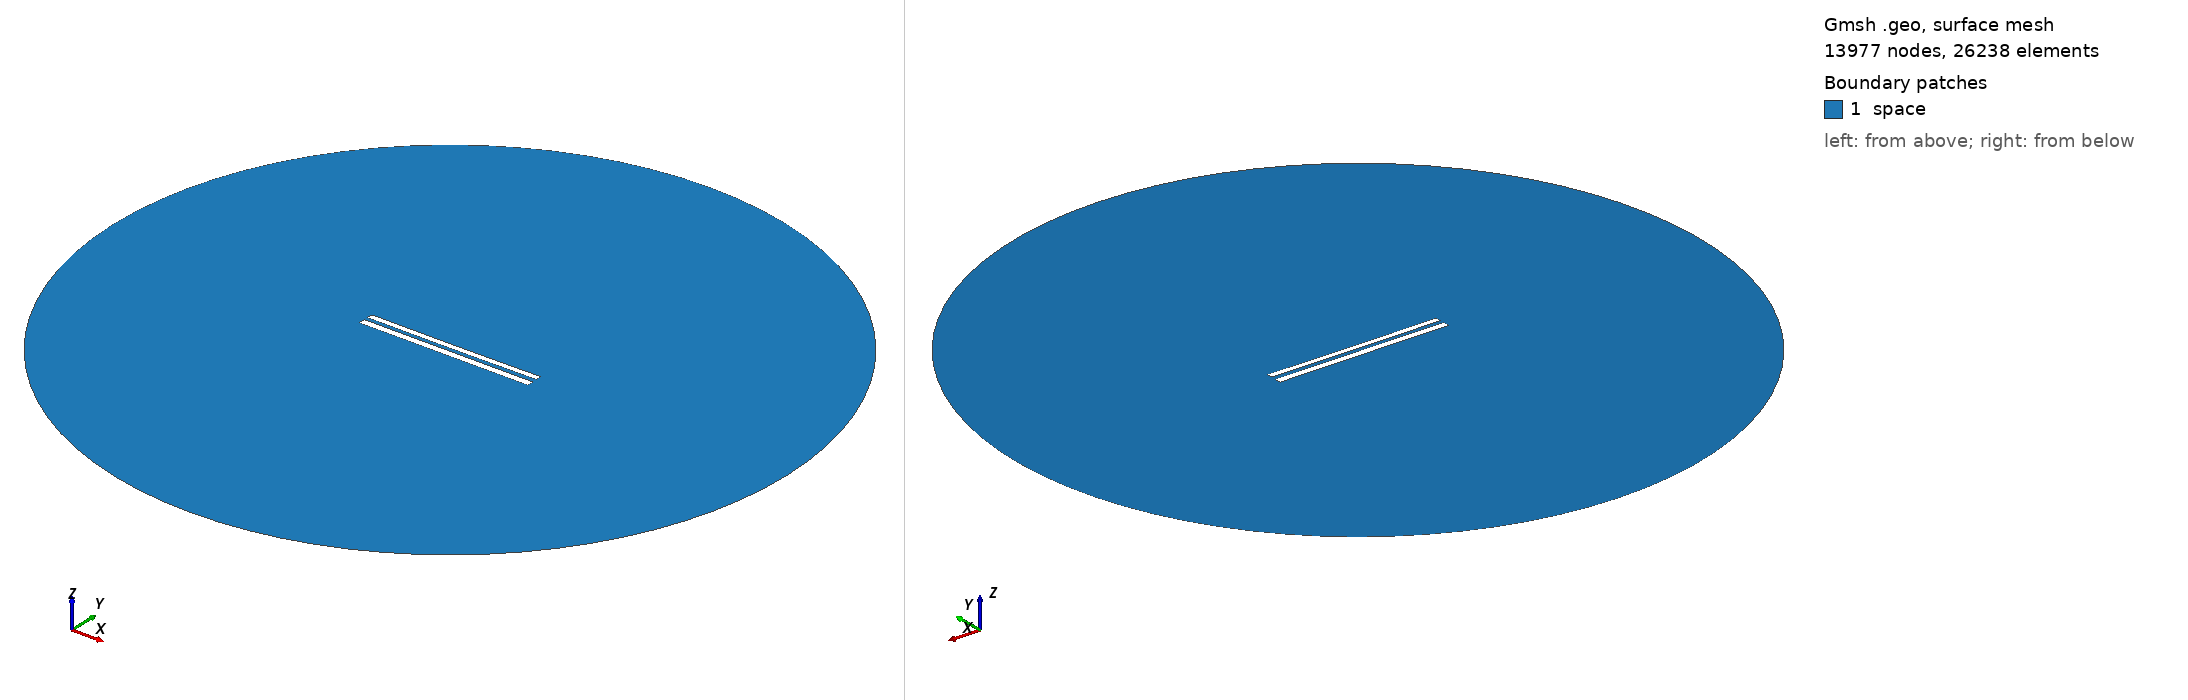

Gmsh geometry script, surface-meshed: 13977 nodes, 26238 surface elements. Boundary patches (legend numbers): 1 space. Left view from above one corner, right view from below the opposite corner. Legend entries are the model's physical surfaces. The drawing asked Gmsh for element sizes between 1% and 20% of the model's largest extent; the script's own settings can give other sizes.

=== 8663.geo (drawn) ===
//---------------------------------------
// Geometry kernel
//---------------------------------------

SetFactory("OpenCASCADE");



//---------------------------------------
// Parameters of the geometry
//---------------------------------------

// Overetch of the upper plate
overetch = 0.25;

// Distance between the plates
distance = 2.25;

// Discretization over the x axis (for the deformation)
nx = 50; 

// Length of the plate
L = 100 - overetch; 

// Number of modes
n = 4; 

// 1st mode coefficient
coeff(1) = 0.15;
beta(1) = 0.596864 * 3.1415926535 / L;

// 2nd mode coefficient
coeff(2) = -0.075;
beta(2) = 1.49418 * 3.1415926535 / L;

// 3rd mode coefficient
coeff(3) = 0.0;
beta(3) = 2.50025 * 3.1415926535 / L;

// 4th mode coefficient
coeff(4) = 0.0;
beta(4) = 3.49999 * 3.1415926535 / L;



//---------------------------------------
// Upper plate (deformed rectangle)
//---------------------------------------

// Coordiantes of the upper plate
xmin = -50;
xmax = 50 - overetch;

// Height of the upper plate
yheight = 4 - 2 * overetch;

// Indexes of the points
UpperID[] = {};
LowerID[] = {};
LeftID[] = {};
RightID[] = {};

// Point index
p = 1;

// Horizontal edges
For i In {1:nx}
    x = xmin + (i-1)*(xmax - xmin)/(nx-1);

    y_bottom = distance / 2 + overetch;
    For j In {1:n}
        C = (Cosh(beta(j)*L) + Cos(beta(j)*L)) / (Sinh(beta(j)*L) + Sin(beta(j)*L));
        y_bottom  = y_bottom + coeff(j) * (Cosh(beta(j)*(x+50)) - Cos(beta(j)*(x+50)) - C * (Sinh(beta(j)*(x+50)) - Sin(beta(j)*(x+50))));
    EndFor

    y_top = y_bottom + yheight;

    Point(p) = {x, y_top, 0, 1.0};
    UpperID[i] = p;
    p = p + 1;

    Point(p) = {x, y_bottom, 0, 1.0};
    LowerID[i] = p;
    p = p + 1;
EndFor

// Create point lists
UpperPts[] = {}; LowerPts[] = {};
For i In {1:nx}
  UpperPts[] += {UpperID[i]};
  LowerPts[] += {LowerID[i]};
EndFor

// Build splines
Spline(1) = {UpperPts[]};
Spline(2) = {LowerPts[]};
Line(3) = {LowerPts[nx-1], UpperPts[nx-1]};
Line(4) = {LowerPts[0], UpperPts[0]};

// Build the plane surface
Curve Loop(1) = {2, 3, -1, -4};
Plane Surface(1) = {1};



//---------------------------------------
// Lower plate (rectangle)
//---------------------------------------

// Vertices
Point(1001) = {-50, -1, 0, 1.0};
Point(1002) = { 50, -1, 0, 1.0};
Point(1003) = { 50,  -5, 0, 1.0};
Point(1004) = {-50,  -5, 0, 1.0};

// Edges
Line(5) = {1001, 1002};
Line(6) = {1002, 1003};
Line(7) = {1003, 1004};
Line(8) = {1004, 1001};

// Plane surface
Line Loop(2) = {5, 6, 7, 8};
Plane Surface(2) = {2}; 



//---------------------------------------
// Outer (fictious) boundary
//---------------------------------------

// Points
Point(1005) = {0, 0, 0};       // Center
Point(1006) = {200, 0, 0};     // Start point
Point(1007) = {0, 200, 0};     // 90 degrees
Point(1008) = {-200, 0, 0};    // 180 degrees
Point(1009) = {0, -200, 0};    // 270 degrees

// Circle arcs (each needs start, center, end)
Circle(9) = {1006, 1005, 1007};
Circle(10) = {1007, 1005, 1008};
Circle(11) = {1008, 1005, 1009};
Circle(12) = {1009, 1005, 1006};

// Plane surface for the entire domain
Curve Loop(3) = {9, 10, 11, 12};
Surface(3) = {3};

// Subtract the plates from the whole domain to obtain the actual domain where we want to solve the equations
BooleanDifference{ Surface{3}; Delete; }{ Surface{1}; Surface{2}; Delete; }




//---------------------------------------
// Transfinite Lines/Curves
//---------------------------------------

// Set the number of points on the boundaries
r = 7;

// Plates
Transfinite Curve {1, 2} = 50*r Using Progression 1;
Transfinite Curve {3, 4} = 2*r Using Progression 1;
Transfinite Line {5, 7} = 50*r Using Progression 1;
Transfinite Line {6, 8} = 2*r Using Progression 1;

// Outer boundary
Transfinite Line {9, 10, 11, 12} = 20 Using Progression 1;



//---------------------------------------
// Physical groups
//---------------------------------------                

// Physical curves (boundaries)
Physical Line("force_segment", 10) = {2};
Physical Line("upper_plate", 11) = {1, 3, 4};
Physical Line("lower_plate", 12) = {5, 6, 7, 8};
Physical Line("boundary", 20) = {9, 10, 11, 12};

// Physical Surfaces
Physical Surface("space", 30) = {3};



//---------------------------------------
// 6. Generate the Mesh
//---------------------------------------

// 2D mesh generation
Mesh 2;
